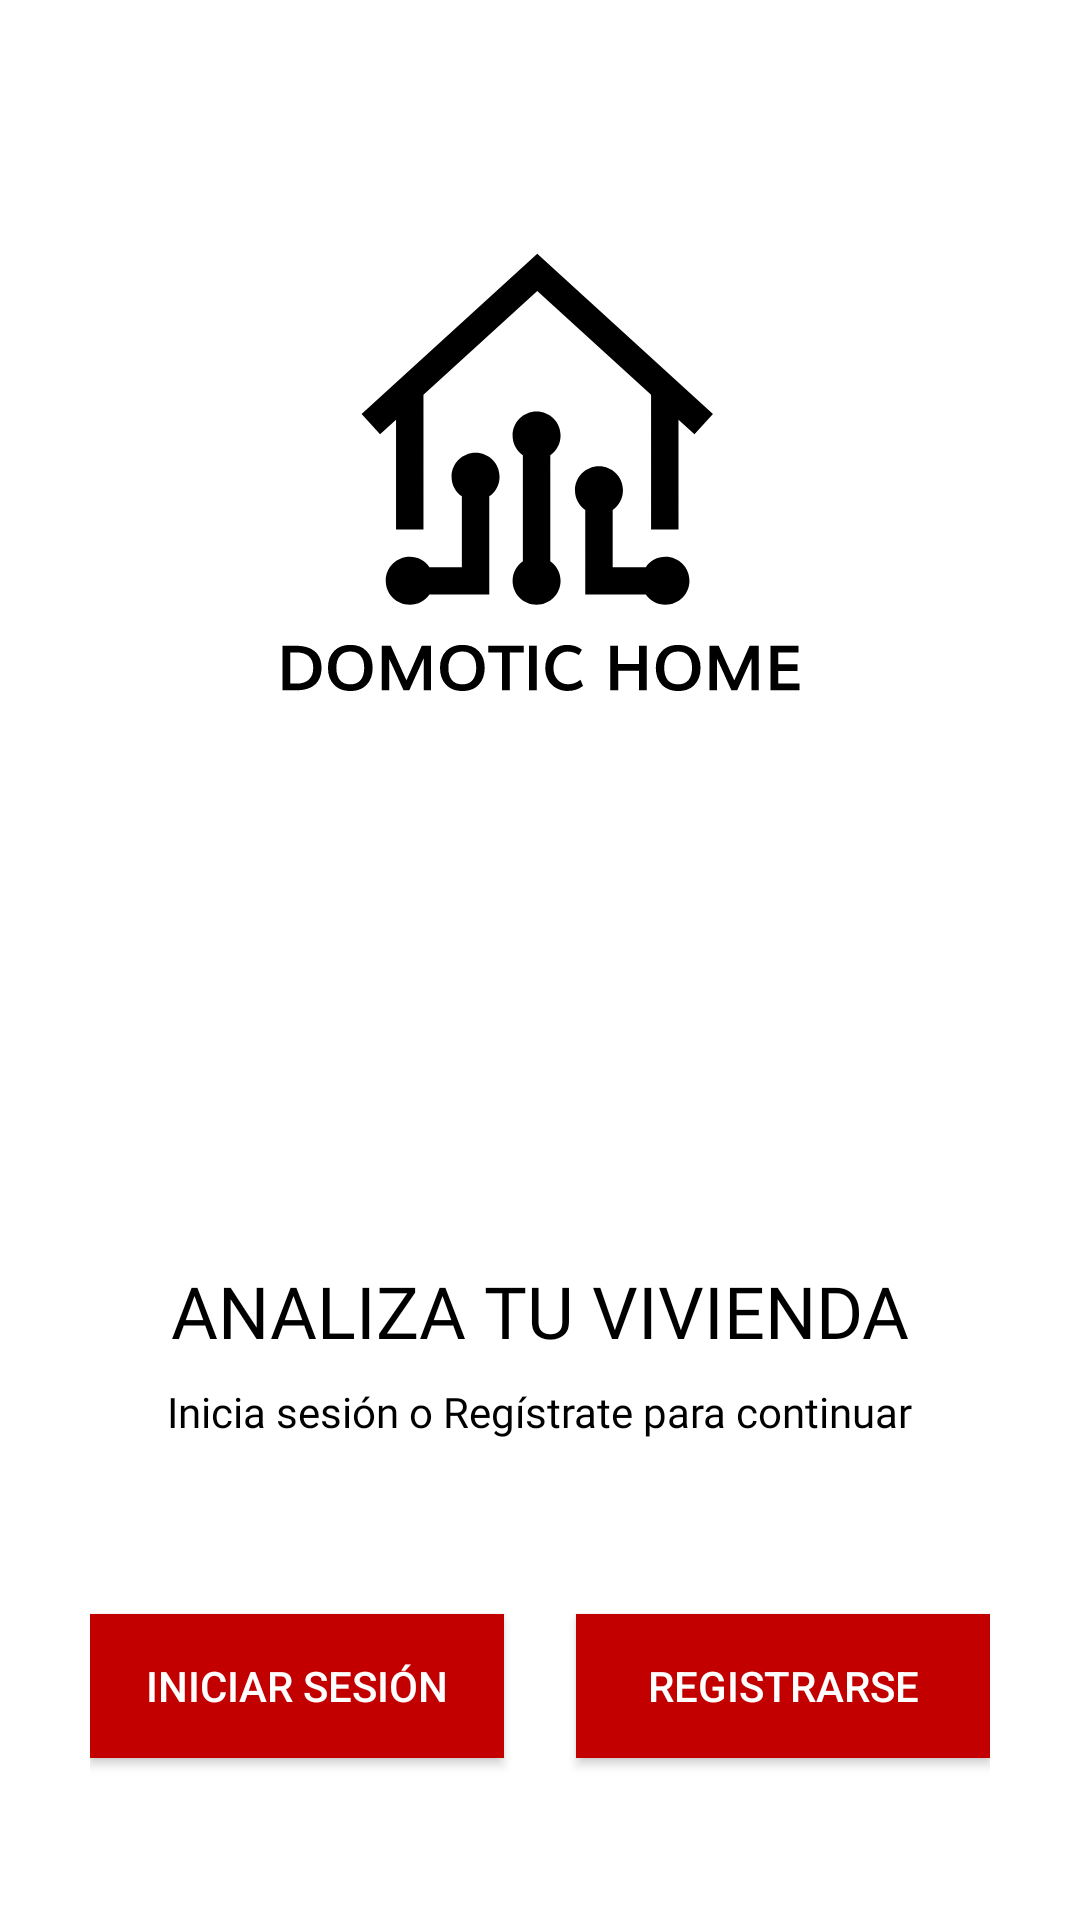

Layout XML and referenced resources for this Android screen:
<!-- AndroidManifest.xml: activity theme Theme.MaterialComponents.Light.NoActionBar.Bridge -->
<!-- res/layout/activity_ratailer_start_up_screen.xml -->
<?xml version="1.0" encoding="utf-8"?>

<androidx.constraintlayout.widget.ConstraintLayout xmlns:android="http://schemas.android.com/apk/res/android"
    xmlns:app="http://schemas.android.com/apk/res-auto"
    xmlns:tools="http://schemas.android.com/tools"
    android:id="@+id/scrollView2"
    android:layout_width="match_parent"
    android:layout_height="match_parent"
    android:background="#FFFFFF"
    android:padding="30dp"
    tools:context=".presentacion.RatailerStartUpScreenActivity">


    <ImageView
        android:id="@+id/imageView"
        android:layout_width="0dp"
        android:layout_height="0dp"
        android:layout_marginStart="32dp"
        android:layout_marginTop="32dp"
        android:layout_marginEnd="32dp"
        android:layout_marginBottom="32dp"
        android:src="@drawable/ic_logo_negro"
        app:layout_constraintBottom_toTopOf="@+id/guideline"
        app:layout_constraintEnd_toEndOf="parent"
        app:layout_constraintStart_toStartOf="parent"
        app:layout_constraintTop_toTopOf="parent" />

    <TextView
        android:id="@+id/textView"
        android:layout_width="wrap_content"
        android:layout_height="wrap_content"
        android:layout_marginBottom="8dp"
        android:fontFamily="@font/muli_black"
        android:text="@string/slogan_app"
        android:textAlignment="center"
        android:textAllCaps="true"
        android:textColor="#000000"
        android:textSize="24sp"
        app:layout_constraintBottom_toTopOf="@+id/textView2"
        app:layout_constraintEnd_toEndOf="parent"
        app:layout_constraintStart_toStartOf="parent" />

    <TextView
        android:id="@+id/textView2"
        android:layout_width="wrap_content"
        android:layout_height="wrap_content"
        android:layout_marginBottom="58dp"
        android:fontFamily="@font/muli_light_italic"
        android:text="@string/subtitle_retailer_start_up"
        android:textAlignment="center"
        android:textColor="#000000"
        app:layout_constraintBottom_toTopOf="@+id/iniciarSesionButton"
        app:layout_constraintEnd_toEndOf="parent"
        app:layout_constraintHorizontal_bias="0.496"
        app:layout_constraintStart_toStartOf="parent" />

    <Button
        android:id="@+id/iniciarSesionButton"
        android:layout_width="0dp"
        android:layout_height="wrap_content"
        android:layout_marginEnd="24dp"
        android:layout_marginBottom="24dp"
        android:background="#c30000"
        style="@style/botonImportante"
        android:text="@string/iniciar_sesion"
        android:textColor="#fff"
        android:transitionName="transicion_login"
        app:layout_constraintBottom_toBottomOf="parent"
        app:layout_constraintEnd_toStartOf="@+id/registrarseButton"
        app:layout_constraintHorizontal_bias="0.5"
        app:layout_constraintStart_toStartOf="parent" />

    <Button
        android:id="@+id/registrarseButton"
        android:layout_width="0dp"
        android:layout_height="wrap_content"
        android:layout_marginBottom="24dp"
        android:background="#c30000"
        android:text="@string/registrarse"
        android:textColor="#fff"
        android:transitionName="transicion_register"
        app:layout_constraintBottom_toBottomOf="parent"
        app:layout_constraintEnd_toEndOf="parent"
        app:layout_constraintHorizontal_bias="0.5"
        app:layout_constraintStart_toEndOf="@+id/iniciarSesionButton" />

    <androidx.constraintlayout.widget.Guideline
        android:id="@+id/guideline"
        android:layout_width="wrap_content"
        android:layout_height="wrap_content"
        android:orientation="horizontal"
        app:layout_constraintGuide_percent="0.45" />


</androidx.constraintlayout.widget.ConstraintLayout>
<!-- resources referenced by this layout -->
<resources>
  <!-- drawable ic_logo_negro: vector/xml drawable (drawable, 6538 chars, omitted) -->
  <string name="iniciar_sesion">Iniciar Sesión</string>
  <string name="registrarse">Registrarse</string>
  <string name="slogan_app">Analiza tu vivienda</string>
  <string name="subtitle_retailer_start_up">Inicia sesión o Regístrate para continuar</string>
  <style name="botonImportante">
          <item name="android:textAllCaps">true</item>
          <item name="android:layout_marginTop">20dp</item>
          <item name="android:background">@color/fondoBotonImportante</item>
          <item name="android:textColor">@color/blanco</item>
          <item name="android:padding">12dp</item>
  
      </style>
  <color name="fondoBotonImportante">#000</color>
  <color name="blanco">#fff</color>
</resources>
